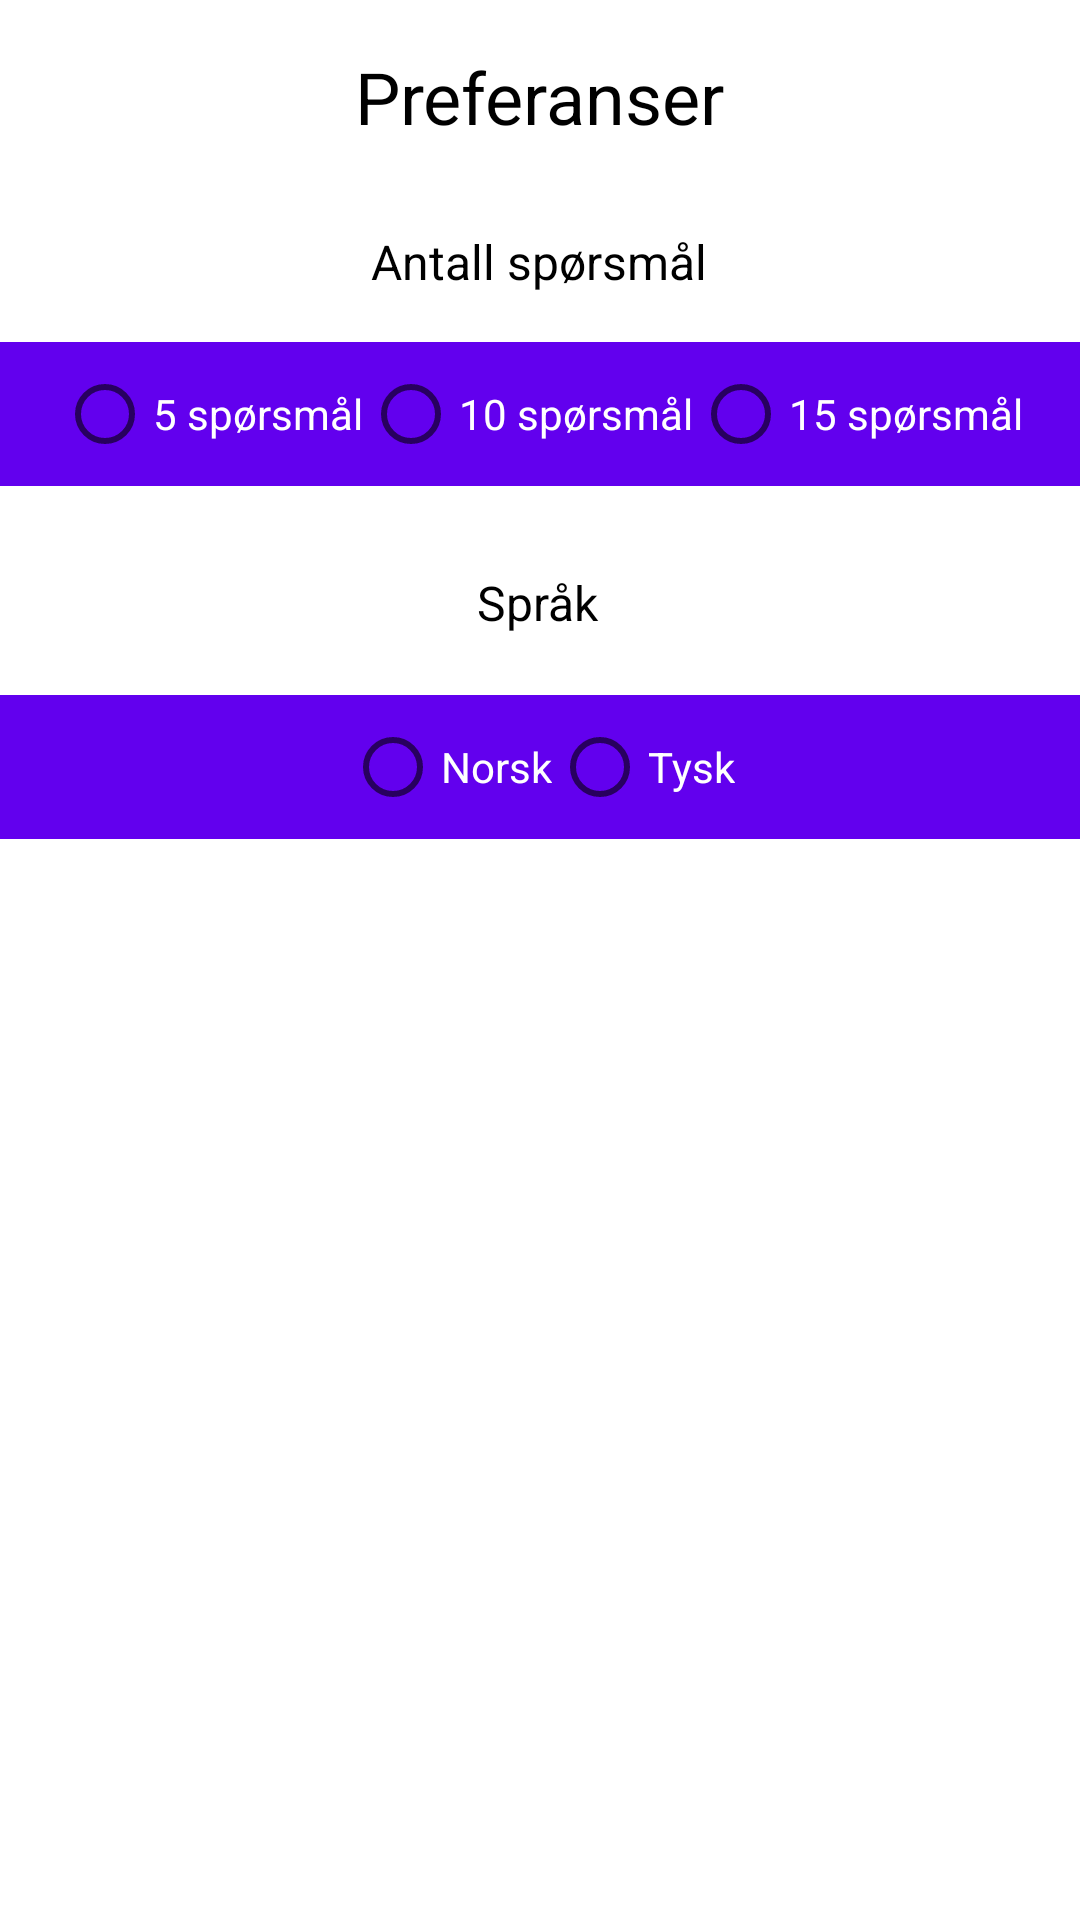

Reconstruct the res/layout file that produces this screen, plus the resources it refers to.
<!-- AndroidManifest.xml: application theme Theme.Mappe1 -->
<!-- res/layout/preferences.xml -->
<?xml version="1.0" encoding="utf-8"?>
<androidx.constraintlayout.widget.ConstraintLayout xmlns:android="http://schemas.android.com/apk/res/android"
    xmlns:app="http://schemas.android.com/apk/res-auto"
    xmlns:tools="http://schemas.android.com/tools"
    android:layout_width="match_parent"
    android:layout_height="match_parent">

    <TextView
        android:id="@+id/textView2"
        android:layout_width="wrap_content"
        android:layout_height="wrap_content"
        android:layout_marginTop="16dp"
        android:text="@string/preference_headline"
        android:textColor="@color/black"
        android:textSize="24sp"
        app:layout_constraintEnd_toEndOf="parent"
        app:layout_constraintStart_toStartOf="parent"
        app:layout_constraintTop_toTopOf="parent" />

    <TextView
        android:id="@+id/textView3"
        android:layout_width="wrap_content"
        android:layout_height="wrap_content"
        android:layout_marginTop="28dp"
        android:text="@string/preference_length"
        android:textColor="@color/black"
        android:textSize="16sp"
        app:layout_constraintEnd_toEndOf="parent"
        app:layout_constraintHorizontal_bias="0.498"
        app:layout_constraintStart_toStartOf="parent"
        app:layout_constraintTop_toBottomOf="@+id/textView2" />

    <RadioGroup
        android:id="@+id/radioGroup"
        android:layout_width="0dp"
        android:layout_height="wrap_content"
        android:layout_marginTop="16dp"
        android:gravity="center_horizontal"
        android:orientation="horizontal"
        android:background="@color/purple_500"
        app:layout_constraintEnd_toEndOf="parent"
        app:layout_constraintHorizontal_bias="0.0"
        app:layout_constraintStart_toStartOf="parent"
        app:layout_constraintTop_toBottomOf="@+id/textView3">

        <RadioButton
            android:id="@+id/radio_5"
            android:layout_width="wrap_content"
            android:layout_height="wrap_content"
            android:text="@string/five_q_game"
            android:textColor="@color/white"
            app:layout_constraintStart_toStartOf="parent"
            tools:layout_editor_absoluteY="58dp" />


        <RadioButton
            android:id="@+id/radio_10"
            android:layout_width="wrap_content"
            android:layout_height="wrap_content"
            android:text="@string/ten_q_game"
            android:textColor="@color/white"
            app:layout_constraintEnd_toStartOf="@+id/radio_15"
            app:layout_constraintStart_toEndOf="@+id/radio_5"
            tools:layout_editor_absoluteY="58dp" />

        <RadioButton
            android:id="@+id/radio_15"
            android:layout_width="wrap_content"
            android:layout_height="wrap_content"
            android:text="@string/fifteen_q_game"
            android:textColor="@color/white"
            app:layout_constraintEnd_toEndOf="parent"
            tools:layout_editor_absoluteY="58dp" />
    </RadioGroup>

    <TextView
        android:id="@+id/textView4"
        android:layout_width="wrap_content"
        android:layout_height="wrap_content"
        android:layout_marginTop="28dp"
        android:text="@string/preference_language"
        android:textColor="@color/black"
        android:textSize="16sp"
        app:layout_constraintEnd_toEndOf="parent"
        app:layout_constraintHorizontal_bias="0.498"
        app:layout_constraintStart_toStartOf="parent"
        app:layout_constraintTop_toBottomOf="@+id/radioGroup" />

    <RadioGroup
        android:layout_width="0dp"
        android:layout_height="wrap_content"
        android:layout_marginTop="20dp"
        android:gravity="center_horizontal"
        android:orientation="horizontal"
        android:background="@color/purple_500"
        app:layout_constraintEnd_toEndOf="parent"
        app:layout_constraintHorizontal_bias="0.0"
        app:layout_constraintStart_toStartOf="parent"
        app:layout_constraintTop_toBottomOf="@+id/textView4">

        <RadioButton
            android:id="@+id/language_no"
            android:layout_width="wrap_content"
            android:layout_height="wrap_content"
            android:text="@string/lang_no"
            android:textColor="@color/white"
            tools:layout_editor_absoluteY="58dp" />

        <RadioButton
            android:id="@+id/language_de"
            android:layout_width="wrap_content"
            android:layout_height="wrap_content"
            android:text="@string/lang_de"
            android:textColor="@color/white"
            tools:layout_editor_absoluteY="58dp" />
    </RadioGroup>
</androidx.constraintlayout.widget.ConstraintLayout>
<!-- resources referenced by this layout -->
<resources>
  <color name="black">#FF000000</color>
  <color name="purple_500">#FF6200EE</color>
  <color name="white">#FFFFFFFF</color>
  <string name="fifteen_q_game">15 spørsmål</string>
  <string name="five_q_game">5 spørsmål</string>
  <string name="lang_de">Tysk</string>
  <string name="lang_no">Norsk</string>
  <string name="preference_headline">Preferanser</string>
  <string name="preference_language">Språk</string>
  <string name="preference_length">Antall spørsmål</string>
  <string name="ten_q_game">10 spørsmål</string>
  <style name="Theme.Mappe1" parent="Theme.MaterialComponents.DayNight.NoActionBar">
          
          <item name="colorPrimary">@color/purple_500</item>
          <item name="colorPrimaryVariant">@color/purple_700</item>
          <item name="colorOnPrimary">@color/white</item>
          
          <item name="colorSecondary">@color/teal_200</item>
          <item name="colorSecondaryVariant">@color/teal_700</item>
          <item name="colorOnSecondary">@color/black</item>
          
          <item name="android:statusBarColor" tools:targetApi="l">?attr/colorPrimaryVariant</item>
          
      </style>
  <color name="purple_700">#FF3700B3</color>
  <color name="teal_200">#FF03DAC5</color>
  <color name="teal_700">#FF018786</color>
</resources>
